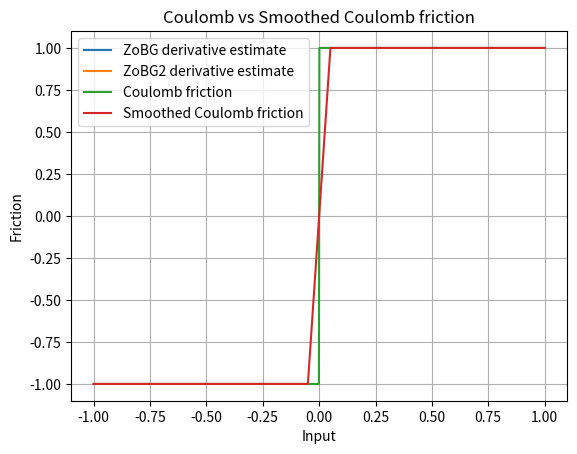

The script that saved this image:
import numpy as np
import matplotlib.pyplot as plt

rng = np.random.default_rng()
sigma = 0.1
t = 0.1


def coulomb_friction(x):
    return -1 if x < 0 else 1


def smoothed_coulomb_friction(x, t):
    assert t > 0
    return -1 if x < -t / 2 else 1 if x > t / 2 else 2 * x / t


def visualize_coulomb(t):
    x = np.linspace(-1, 1, 1000)
    y1 = np.array([coulomb_friction(l) for l in x])
    y2 = np.array([smoothed_coulomb_friction(l, t) for l in x])

    plt.plot(x, y1, label="Coulomb friction")
    plt.plot(x, y2, label="Smoothed Coulomb friction")

    plt.legend()
    plt.xlabel("Input")
    plt.ylabel("Friction")
    plt.title("Coulomb vs Smoothed Coulomb friction")
    plt.grid(True)
    plt.show()


def zo_gradient(f, x, M=100):
    x = np.array([x], dtype=np.float64)
    omegas = rng.normal(loc=0, scale=sigma, size=M)


def visualize_coulomb_derivatives():
    x = np.linspace(-1, 1, 1000)

    y1 = np.array(
        [
            zo_gradient(
                coulomb_friction,
                l,
            )
            for l in x
        ]
    )
    y2 = np.array(
        [
            zo_gradient(
                coulomb_friction,
                l,
            )
            for l in x
        ]
    )

    plt.plot(x, y1, label="ZoBG derivative estimate")
    plt.plot(x, y2, label="ZoBG2 derivative estimate")
    plt.legend()
    plt.grid(True)
    plt.show()


visualize_coulomb_derivatives()
visualize_coulomb(t)
